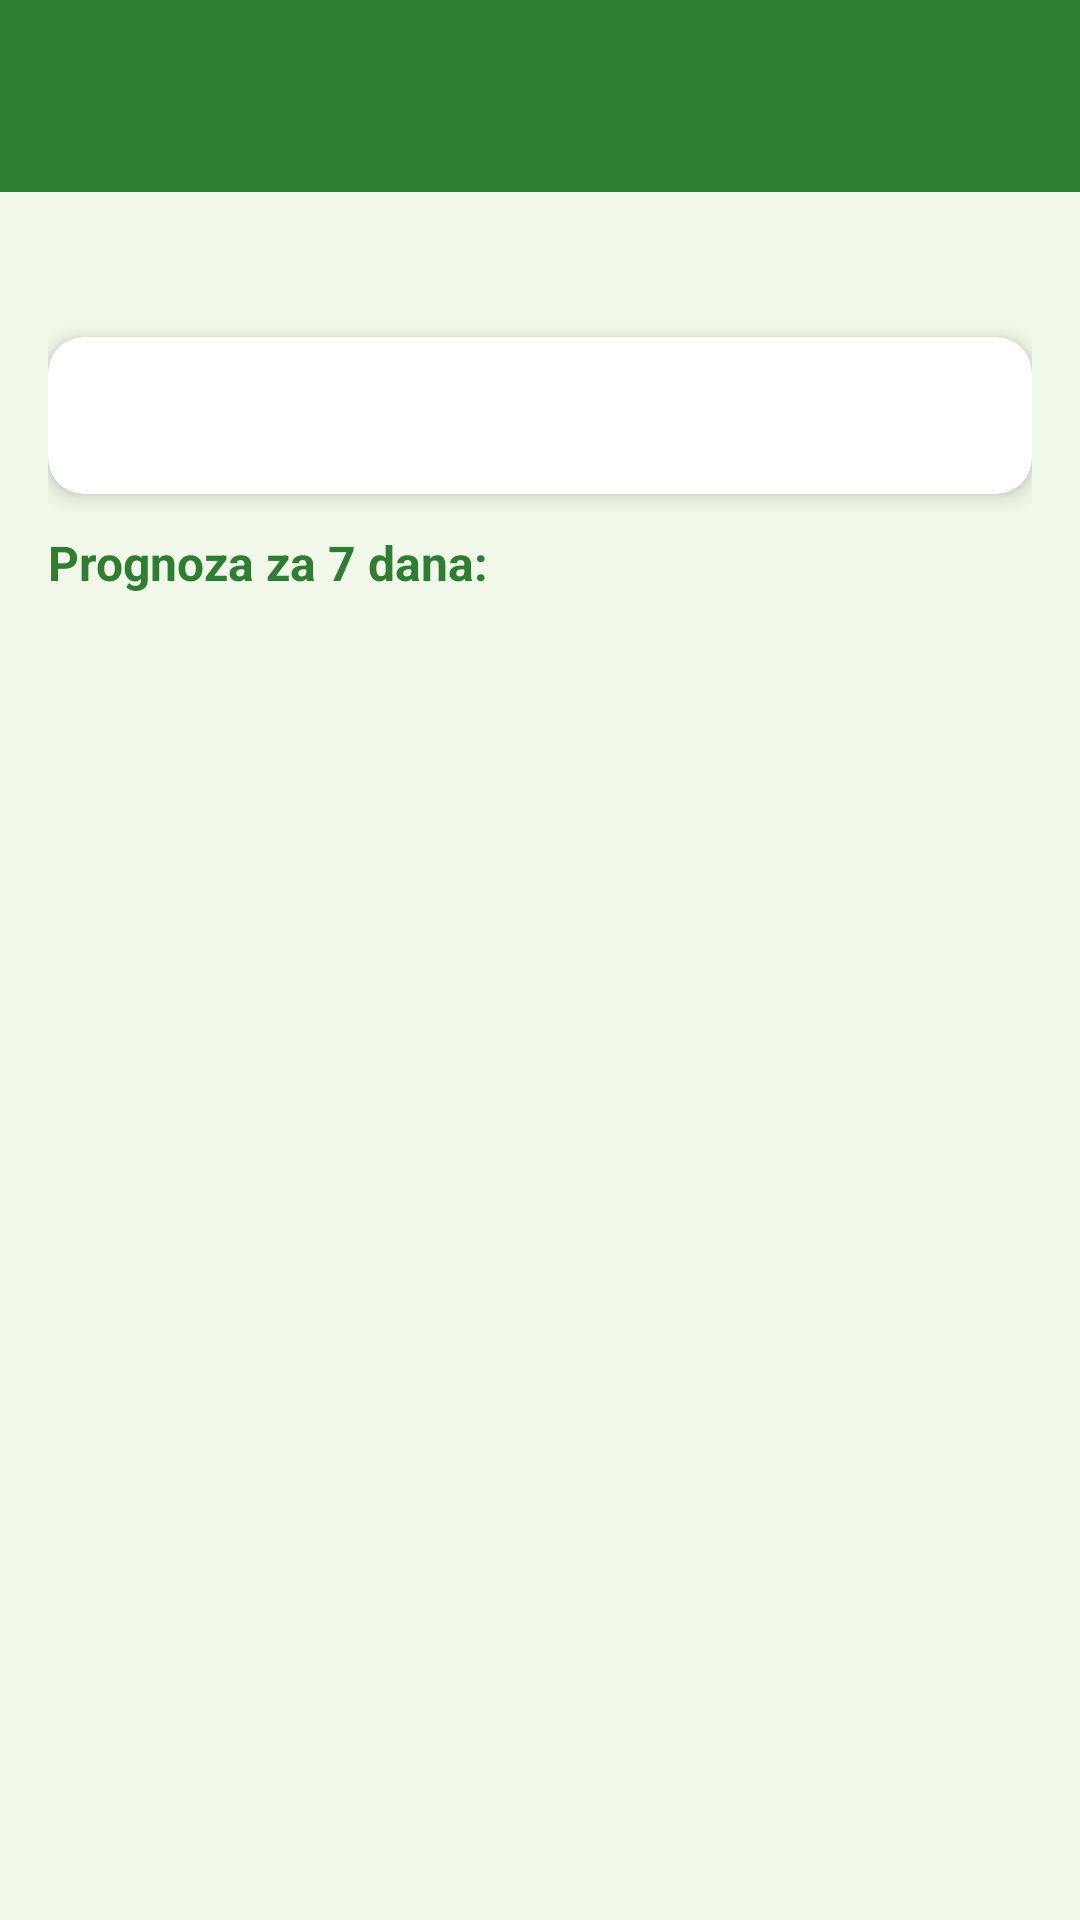

Layout XML and referenced resources for this Android screen:
<!-- AndroidManifest.xml: application theme Theme.AgroDnevnik -->
<!-- res/layout/activity_weather.xml -->
<?xml version="1.0" encoding="utf-8"?>
<LinearLayout
    xmlns:android="http://schemas.android.com/apk/res/android"
    xmlns:app="http://schemas.android.com/apk/res-auto"
    android:layout_width="match_parent"
    android:layout_height="match_parent"
    android:orientation="vertical"
    android:background="@color/green_pale">

    <com.google.android.material.appbar.AppBarLayout
        android:layout_width="match_parent"
        android:layout_height="wrap_content">

        <androidx.appcompat.widget.Toolbar
            android:id="@+id/toolbarWeather"
            android:layout_width="match_parent"
            android:layout_height="?attr/actionBarSize"
            android:background="@color/green_primary"
            android:title="🌤 Vremenska prognoza"
            android:titleTextColor="@color/white"/>

    </com.google.android.material.appbar.AppBarLayout>

    <LinearLayout
        android:layout_width="match_parent"
        android:layout_height="wrap_content"
        android:orientation="vertical"
        android:padding="16dp">

        <TextView
            android:id="@+id/textViewLokacija"
            android:layout_width="match_parent"
            android:layout_height="wrap_content"
            android:textSize="18sp"
            android:textStyle="bold"
            android:textColor="@color/green_primary"
            android:layout_marginBottom="8dp"/>

        <androidx.cardview.widget.CardView
            android:layout_width="match_parent"
            android:layout_height="wrap_content"
            app:cardCornerRadius="12dp"
            app:cardElevation="4dp"
            app:cardBackgroundColor="@color/white"
            android:layout_marginBottom="12dp">

            <TextView
                android:id="@+id/textViewTrenutnoVreme"
                android:layout_width="match_parent"
                android:layout_height="wrap_content"
                android:padding="16dp"
                android:textSize="15sp"
                android:lineSpacingExtra="4dp"/>

        </androidx.cardview.widget.CardView>

        <TextView
            android:layout_width="match_parent"
            android:layout_height="wrap_content"
            android:text="Prognoza za 7 dana:"
            android:textSize="16sp"
            android:textStyle="bold"
            android:textColor="@color/green_primary"
            android:layout_marginBottom="8dp"/>

    </LinearLayout>

    <ScrollView
        android:layout_width="match_parent"
        android:layout_height="match_parent"
        android:paddingStart="16dp"
        android:paddingEnd="16dp">

        <TextView
            android:id="@+id/textViewPrognoza"
            android:layout_width="match_parent"
            android:layout_height="wrap_content"
            android:textSize="14sp"
            android:lineSpacingExtra="6dp"/>

    </ScrollView>

</LinearLayout>
<!-- resources referenced by this layout -->
<resources>
  <color name="green_pale">#F1F8E9</color>
  <color name="green_primary">#2E7D32</color>
  <color name="white">#FFFFFFFF</color>
  <style name="Theme.AgroDnevnik" parent="Base.Theme.AgroDnevnik" />
  <style name="Base.Theme.AgroDnevnik" parent="Theme.Material3.DayNight.NoActionBar">
          <item name="colorPrimary">#2E7D32</item>
          <item name="colorPrimaryVariant">#1B5E20</item>
          <item name="colorOnPrimary">#FFFFFF</item>
          <item name="colorSecondary">#66BB6A</item>
          <item name="colorOnSecondary">#FFFFFF</item>
          <item name="colorSurface">#F1F8E9</item>
          <item name="colorOnSurface">#1B5E20</item>
          <item name="android:colorBackground">#F1F8E9</item>
      </style>
</resources>
